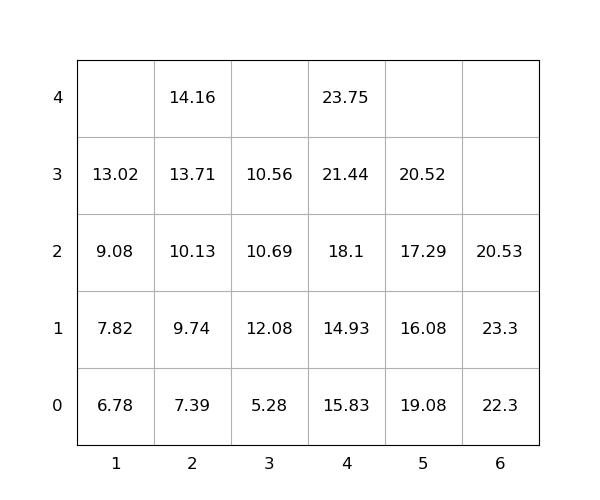

Values plotted in this chart, from the file beside it:
idx, loc_x, loc_y, loc_z, weight, seq, emerg, reloc, size(ft)
1, 6, 0, 0, 22.3, 1, 0, 1.0, 20
2, 4, 0, 4, 23.75, 2, 0, 1.0, 20
3, 2, 0, 0, 7.39, 3, 0, 0, 20
4, 4, 0, 1, 14.93, 4, 0, 1.0, 20
5, 4, 0, 2, 18.1, 5, 0, 1.0, 20
6, 1, 0, 2, 9.08, 6, 0, 0, 20
7, 3, 0, 1, 12.08, 7, 0, 1.0, 20
8, 2, 0, 3, 13.71, 8, 0, 1.0, 20
9, 5, 0, 2, 17.29, 9, 0, 1.0, 20
10, 6, 0, 1, 23.3, 10, 0, 1.0, 20
11, 2, 0, 4, 14.16, 11, 0, 1.0, 20
12, 6, 0, 2, 20.53, 12, 0, 1.0, 20
13, 1, 0, 1, 7.82, 13, 0, 0, 20
14, 3, 0, 0, 5.28, 14, 0, 1.0, 20
15, 5, 0, 0, 19.08, 15, 0, 1.0, 20
16, 2, 0, 1, 9.74, 16, 0, 0, 20
17, 4, 0, 0, 15.83, 17, 0, 1.0, 20
18, 4, 0, 3, 21.44, 18, 0, 1.0, 20
19, 3, 0, 3, 10.56, 19, 0, 1.0, 20
20, 1, 0, 3, 13.02, 20, 0, 0, 20
21, 2, 0, 2, 10.13, 21, 0, 1.0, 20
22, 5, 0, 1, 16.08, 22, 0, 1.0, 20
23, 1, 0, 0, 6.78, 23, 0, 0, 20
24, 5, 0, 3, 20.52, 24, 0, 1.0, 20
25, 3, 0, 2, 10.69, 25, 0, 1.0, 20
